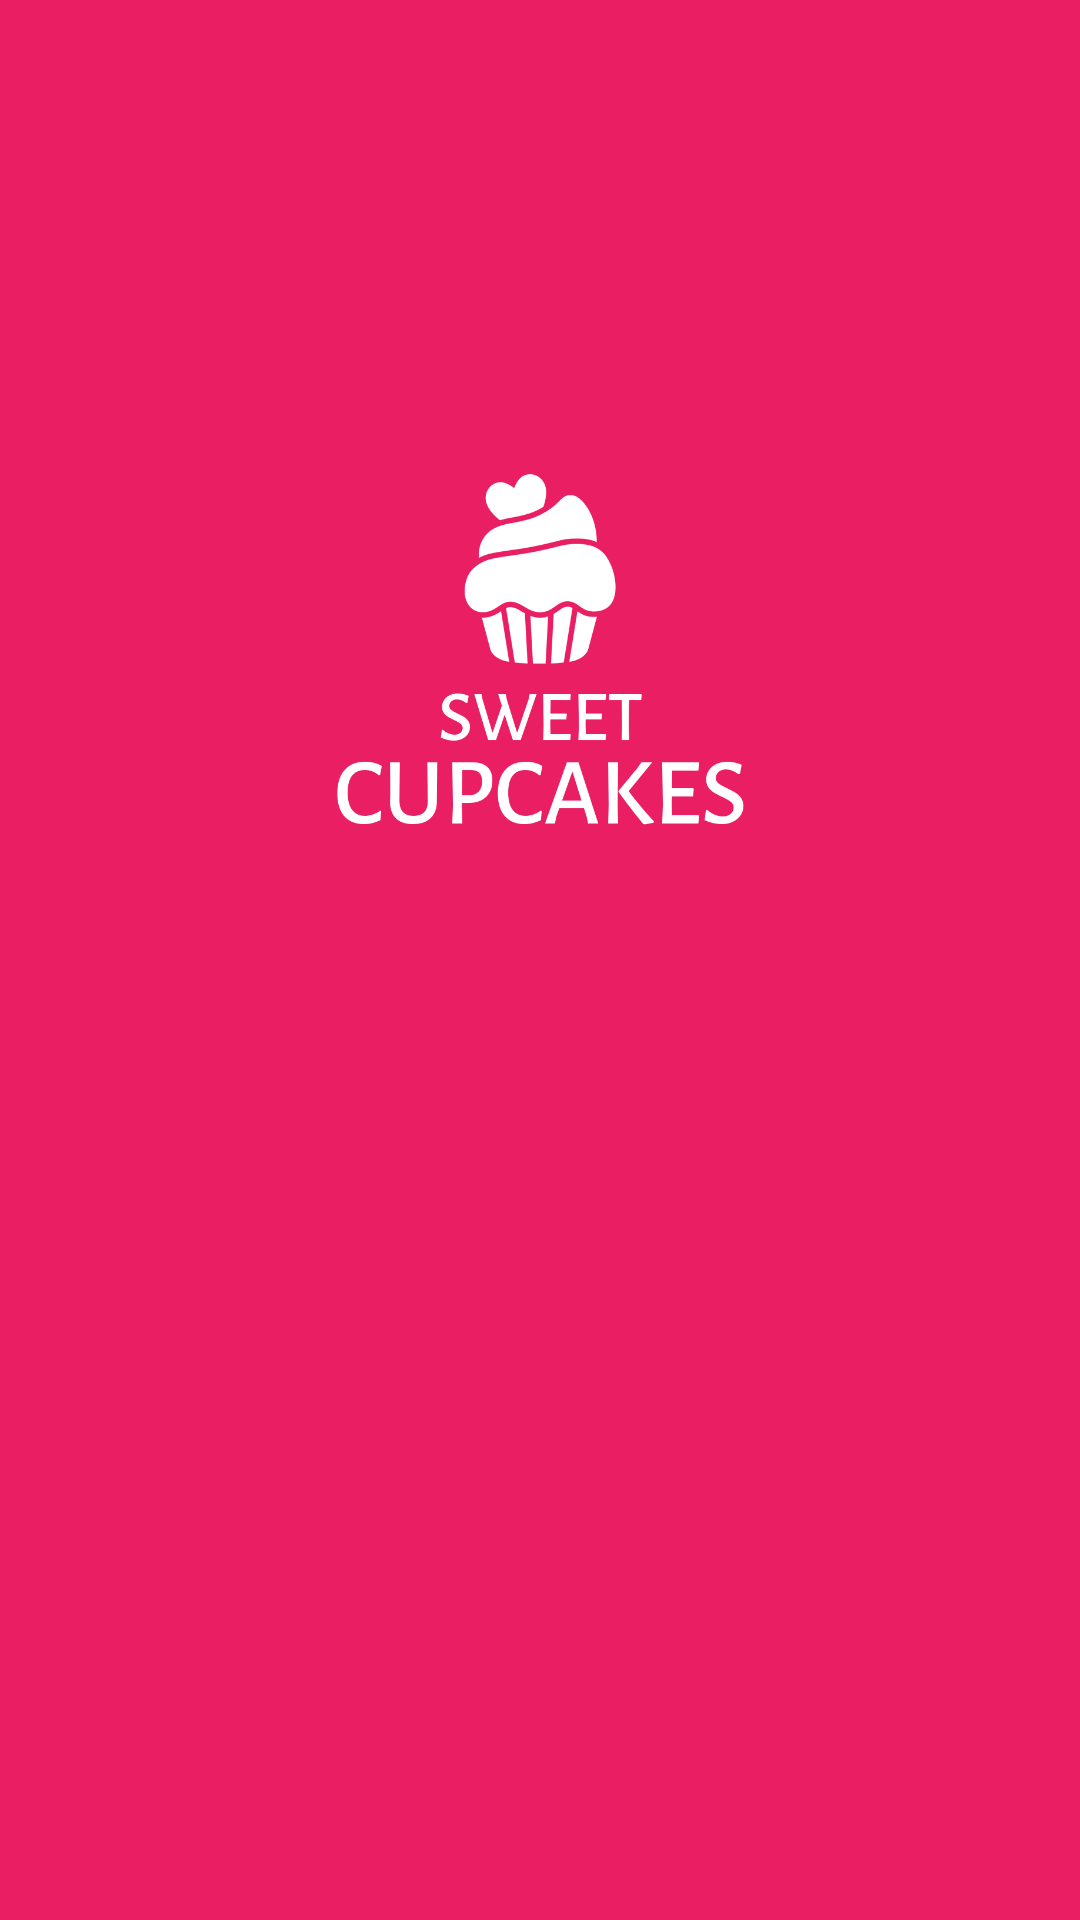

The Android layout XML behind this screen, and the referenced resources:
<!-- AndroidManifest.xml: application theme AppTheme -->
<!-- res/layout/activity_splash.xml -->
<?xml version="1.0" encoding="utf-8"?>
<androidx.constraintlayout.widget.ConstraintLayout xmlns:android="http://schemas.android.com/apk/res/android"
    xmlns:app="http://schemas.android.com/apk/res-auto"
    xmlns:tools="http://schemas.android.com/tools"
    android:layout_width="match_parent"
    android:layout_height="match_parent"
    tools:context=".SplashActivity">

    <View
        android:layout_width="match_parent"
        android:layout_height="match_parent"
        android:background="@color/main_color"
        app:layout_constraintBottom_toBottomOf="parent"
        app:layout_constraintEnd_toEndOf="parent"
        app:layout_constraintHorizontal_bias="0.0"
        app:layout_constraintStart_toStartOf="parent"
        app:layout_constraintTop_toTopOf="parent"
        app:layout_constraintVertical_bias="0.0" />

    <ImageView
        android:id="@+id/imageView4"
        android:layout_width="301dp"
        android:layout_height="196dp"
        android:layout_gravity="center_horizontal"
        android:contentDescription="@string/logo"
        app:layout_constraintBottom_toBottomOf="parent"
        app:layout_constraintEnd_toEndOf="parent"
        app:layout_constraintStart_toStartOf="parent"
        app:layout_constraintTop_toTopOf="parent"
        app:layout_constraintVertical_bias="0.335"
        app:srcCompat="@drawable/cupcake_logo_m" />

</androidx.constraintlayout.widget.ConstraintLayout>
<!-- resources referenced by this layout -->
<resources>
  <color name="main_color">#E91E63</color>
  <!-- drawable cupcake_logo_m: png bitmap (drawable, 39107 bytes) -->
  <string name="logo">LOGO</string>
  <style name="AppTheme" parent="Theme.AppCompat.Light.NoActionBar">
          
          <item name="colorPrimary">@color/white</item>
          <item name="colorPrimaryVariant">@color/white</item>
          <item name="colorOnPrimary">@color/white</item>
          
          <item name="colorSecondary">@color/main_color</item>
          <item name="colorSecondaryVariant">@color/main_color</item>
          <item name="colorOnSecondary">@color/black</item>
          
          <item name="android:statusBarColor">@color/main_color</item>
          
      </style>
  <color name="white">#FFFFFFFF</color>
  <color name="black">#FF000000</color>
</resources>
